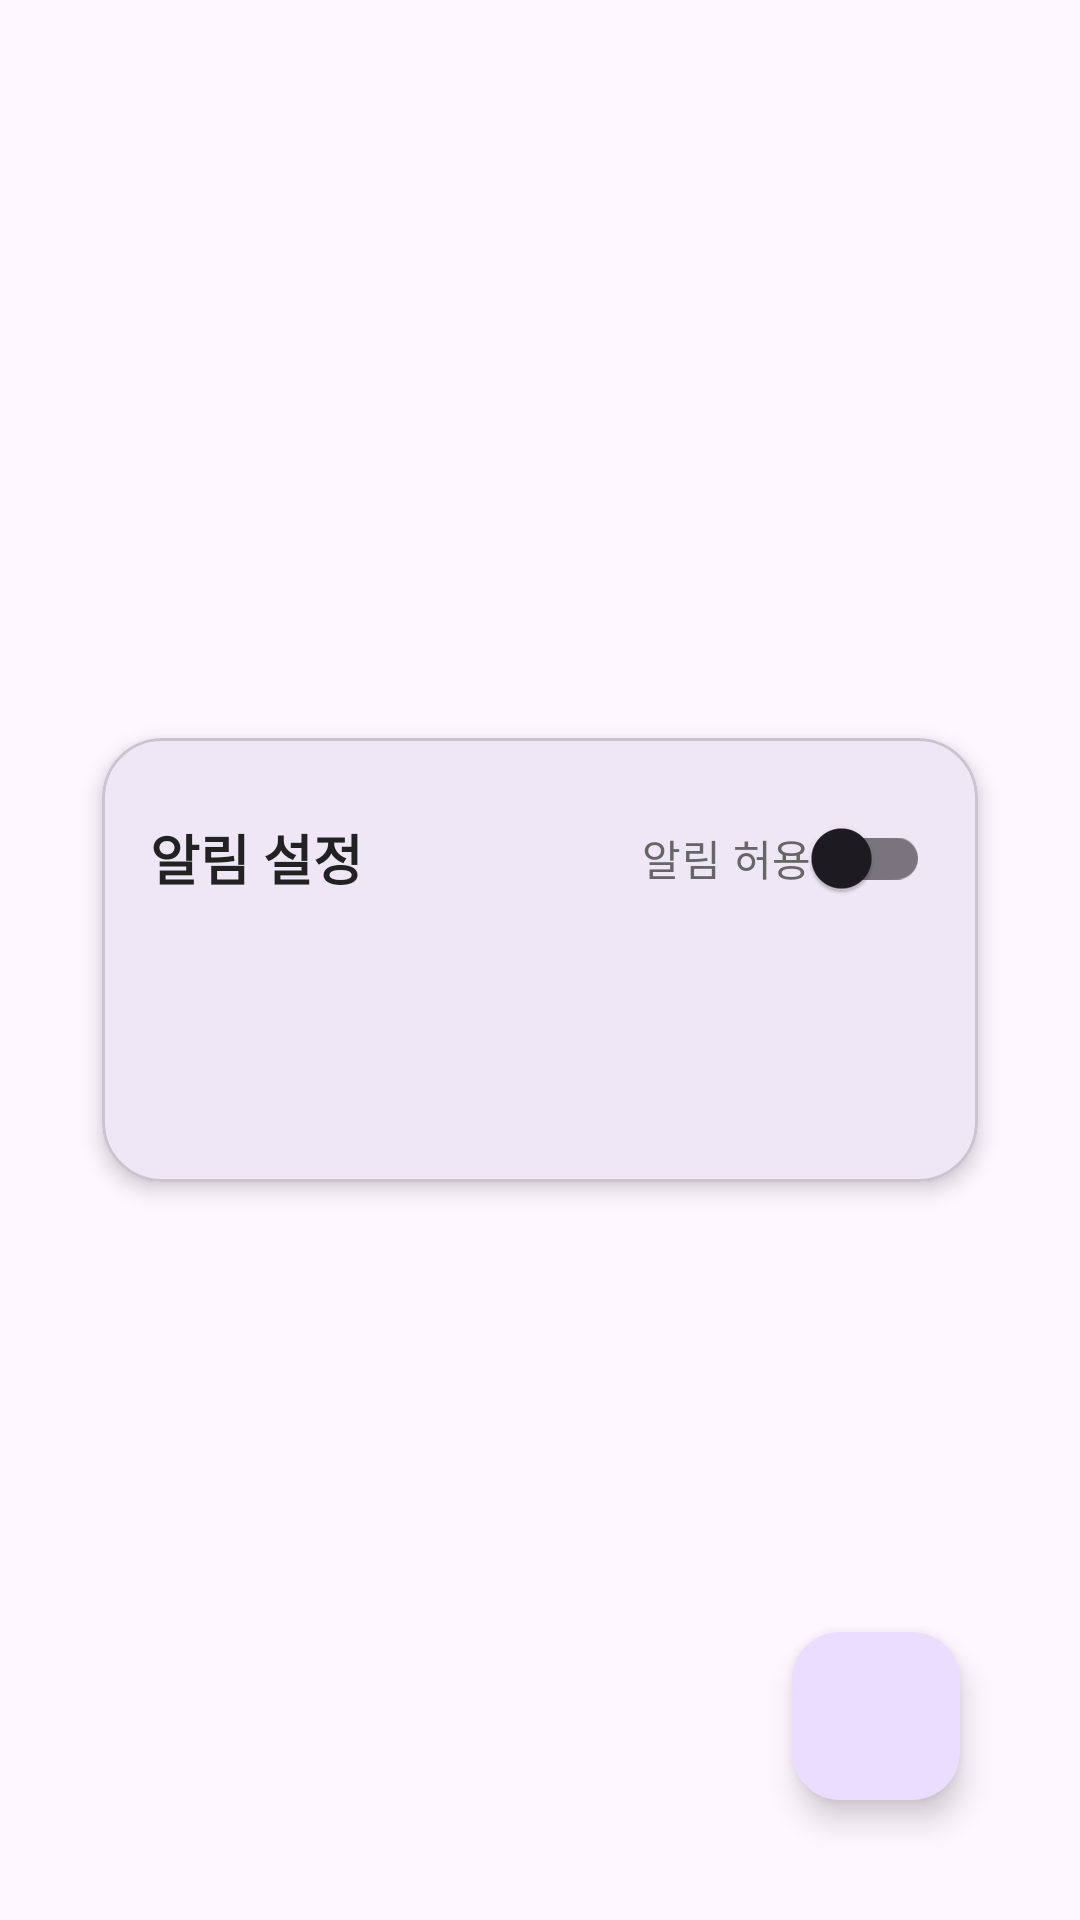

This screen was rendered from an Android layout file. Write that file and the resources it references.
<!-- AndroidManifest.xml: application theme Theme.Walking_hadang -->
<!-- res/layout/dialog_alarm_settings.xml -->
<?xml version="1.0" encoding="utf-8"?>
<FrameLayout xmlns:android="http://schemas.android.com/apk/res/android"
    xmlns:app="http://schemas.android.com/apk/res-auto"
    android:layout_width="match_parent"
    android:layout_height="match_parent"
    android:foreground="?attr/selectableItemBackground"
    android:padding="24dp">

    
    <com.google.android.material.card.MaterialCardView
        android:id="@+id/cardContainer"
        android:layout_width="match_parent"
        android:layout_height="wrap_content"
        android:layout_gravity="center"
        app:cardCornerRadius="20dp"
        app:cardUseCompatPadding="true"
        app:cardElevation="4dp">
        <FrameLayout
            android:id="@+id/panelList"
            android:layout_width="match_parent"
            android:layout_height="wrap_content">
            <ImageView
                android:id="@+id/btnClose"
                android:layout_width="24dp"
                android:layout_height="24dp"
                android:layout_gravity="end"
                android:layout_margin="4dp"
                android:src="@drawable/ic_close"
                android:contentDescription="닫기"
                android:padding="4dp"
                android:clickable="true"
                android:focusable="true"/>
            <LinearLayout
                android:layout_width="match_parent"
                android:layout_height="wrap_content"
                android:orientation="vertical"
                android:padding="16dp">

                
                <LinearLayout
                    android:layout_width="match_parent"
                    android:layout_height="wrap_content"
                    android:orientation="horizontal"
                    android:gravity="center_vertical">

                    <TextView
                        android:id="@+id/tvTitle"
                        android:layout_width="0dp"
                        android:layout_height="wrap_content"
                        android:layout_weight="1"
                        android:text="알림 설정"
                        android:textStyle="bold"
                        android:textSize="18sp"
                        android:textColor="#222222" />

                    <com.google.android.material.switchmaterial.SwitchMaterial
                        android:id="@+id/swEnableAll"
                        android:layout_width="wrap_content"
                        android:layout_height="wrap_content"
                        android:text="알림 허용"
                        android:textColor="#666666"/>
                </LinearLayout>

                
                <View
                    android:layout_width="match_parent"
                    android:layout_height="12dp"/>

                
                <androidx.recyclerview.widget.RecyclerView
                    android:id="@+id/rvAlarms"
                    android:layout_width="match_parent"
                    android:layout_height="wrap_content"
                    android:nestedScrollingEnabled="false"
                    android:overScrollMode="never" />

                
                <View
                    android:layout_width="match_parent"
                    android:layout_height="56dp"/>
            </LinearLayout>
        </FrameLayout>
        <LinearLayout
            android:id="@+id/panelEditor"
            android:orientation="vertical"
            android:padding="16dp"
            android:visibility="gone"
            android:layout_width="match_parent"
            android:layout_height="wrap_content">

            <com.google.android.material.textfield.TextInputLayout
                android:layout_width="match_parent"
                android:layout_height="wrap_content"
                android:hint="알림 이름을 작성해 주세요">

                <com.google.android.material.textfield.TextInputEditText
                    android:id="@+id/etLabel"
                    android:layout_width="match_parent"
                    android:layout_height="wrap_content"/>
            </com.google.android.material.textfield.TextInputLayout>

            <TextView
                android:layout_width="wrap_content"
                android:layout_height="wrap_content"
                android:layout_marginTop="12dp"
                android:text="시간을 입력해 주세요" />

            
            <com.google.android.material.textfield.TextInputLayout
                android:layout_width="match_parent"
                android:layout_height="wrap_content"
                android:hint="시간">

                <com.google.android.material.textfield.TextInputEditText
                    android:id="@+id/etTime"
                    android:layout_width="match_parent"
                    android:layout_height="wrap_content"
                    android:focusable="false"
                    android:clickable="true" />
            </com.google.android.material.textfield.TextInputLayout>

            <com.google.android.material.switchmaterial.SwitchMaterial
                android:id="@+id/swEnabled"
                android:layout_width="wrap_content"
                android:layout_height="wrap_content"
                android:layout_marginTop="12dp"
                android:text="알림을 허용" />

            <LinearLayout
                android:layout_width="match_parent"
                android:layout_height="wrap_content"
                android:gravity="end"
                android:layout_marginTop="16dp">

                <com.google.android.material.button.MaterialButton
                    android:id="@+id/btnCancel"
                    android:layout_width="wrap_content"
                    android:layout_height="wrap_content"
                    style="@style/Widget.Material3.Button.OutlinedButton"
                    android:text="취소"/>

                <com.google.android.material.button.MaterialButton
                    android:id="@+id/btnOk"
                    android:layout_width="wrap_content"
                    android:layout_height="wrap_content"
                    android:layout_marginStart="8dp"
                    android:text="완료"/>
            </LinearLayout>
        </LinearLayout>
    </com.google.android.material.card.MaterialCardView>

    
    <com.google.android.material.floatingactionbutton.FloatingActionButton
        android:id="@+id/fabAddAlarm"
        android:layout_width="56dp"
        android:layout_height="56dp"
        android:layout_gravity="end|bottom"
        android:layout_margin="16dp"
        android:elevation="16dp"
        android:contentDescription="알림 추가"
        app:srcCompat="@drawable/ic_add" />
</FrameLayout>
<!-- resources referenced by this layout -->
<resources>
  <style name="Theme.Walking_hadang" parent="Base.Theme.Walking_hadang">
          
          <item name="android:windowIsTranslucent">true</item>
          
          <item name="android:windowFullscreen">false</item>
          
          <item name="android:statusBarColor">@color/main_color</item>
          
          <item name="android:windowLightStatusBar">true</item> 
      </style>
  <style name="Base.Theme.Walking_hadang" parent="Theme.Material3.DayNight.NoActionBar">
          
          
      </style>
  <color name="main_color">#0f6972</color>
</resources>
